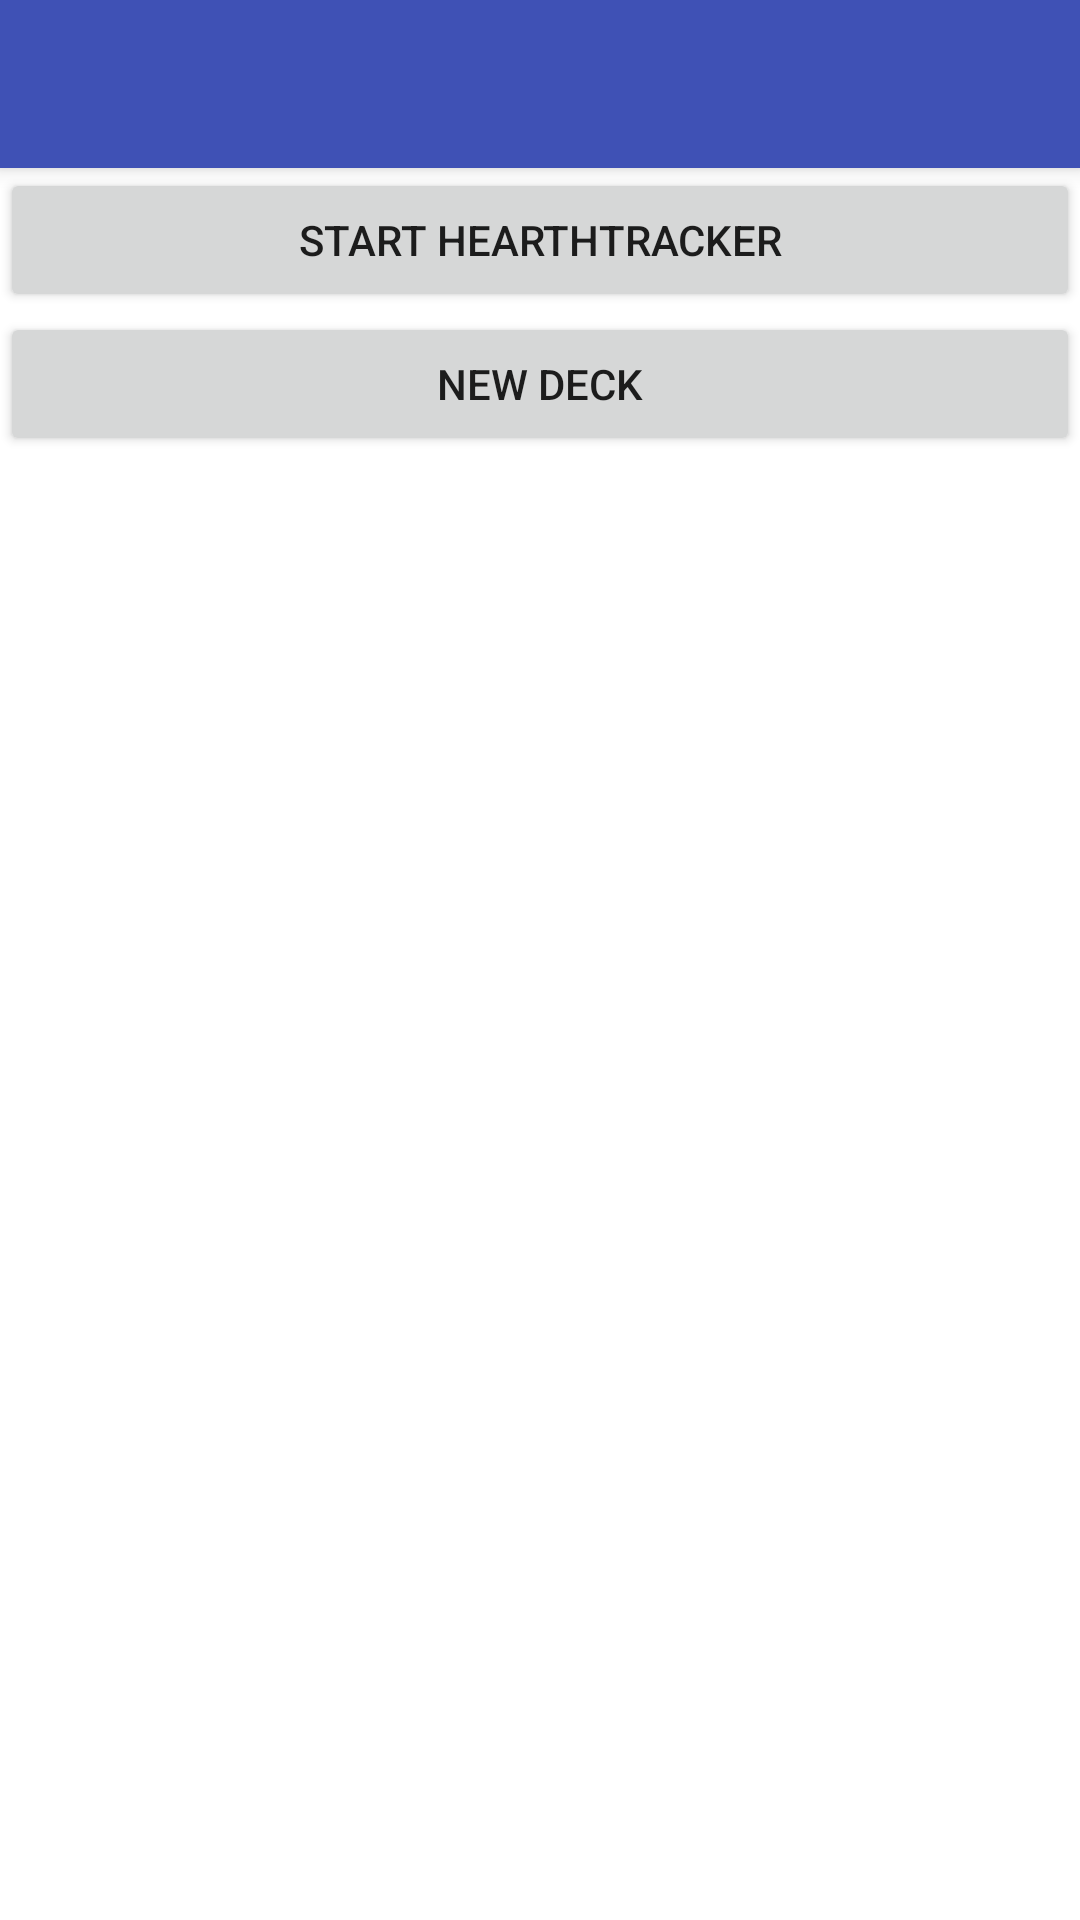

Produce the Android XML layout that renders to this screen, including the resource entries it uses.
<!-- AndroidManifest.xml: application theme AppTheme -->
<!-- res/layout/activity_main.xml -->
<LinearLayout xmlns:android="http://schemas.android.com/apk/res/android"
    xmlns:tools="http://schemas.android.com/tools"
    xmlns:app="http://schemas.android.com/apk/res-auto"
    android:orientation="vertical"
    android:layout_width="match_parent"
    android:layout_height="match_parent"
    tools:context=".MainActivity"
    android:id="@+id/rel">
    <android.support.v7.widget.Toolbar
        android:id="@+id/toolbar"
        android:layout_width="match_parent"
        android:layout_height="?attr/actionBarSize"
        android:background="?attr/colorPrimary"
        android:elevation="4dp"
        android:theme="@style/ThemeOverlay.AppCompat.ActionBar"
        app:popupTheme="@style/ThemeOverlay.AppCompat.Light"/>

    <Button
        android:layout_width="match_parent"
        android:layout_height="wrap_content"
        android:text="Start HearthTracker"
        android:id="@+id/start"/>
    <Button
        android:layout_width="match_parent"
        android:layout_height="wrap_content"
        android:text="New Deck"
        android:id="@+id/new_deck"/>
</LinearLayout>
<!-- resources referenced by this layout -->
<resources>
  <style name="AppTheme" parent="Theme.AppCompat.Light.DarkActionBar">
          
          <item name="colorPrimary">@color/colorPrimary</item>
          <item name="colorPrimaryDark">@color/colorPrimaryDark</item>
          <item name="colorAccent">@color/colorAccent</item>
      </style>
  <color name="colorPrimary">#3F51B5</color>
  <color name="colorPrimaryDark">#303F9F</color>
  <color name="colorAccent">#FF4081</color>
</resources>
